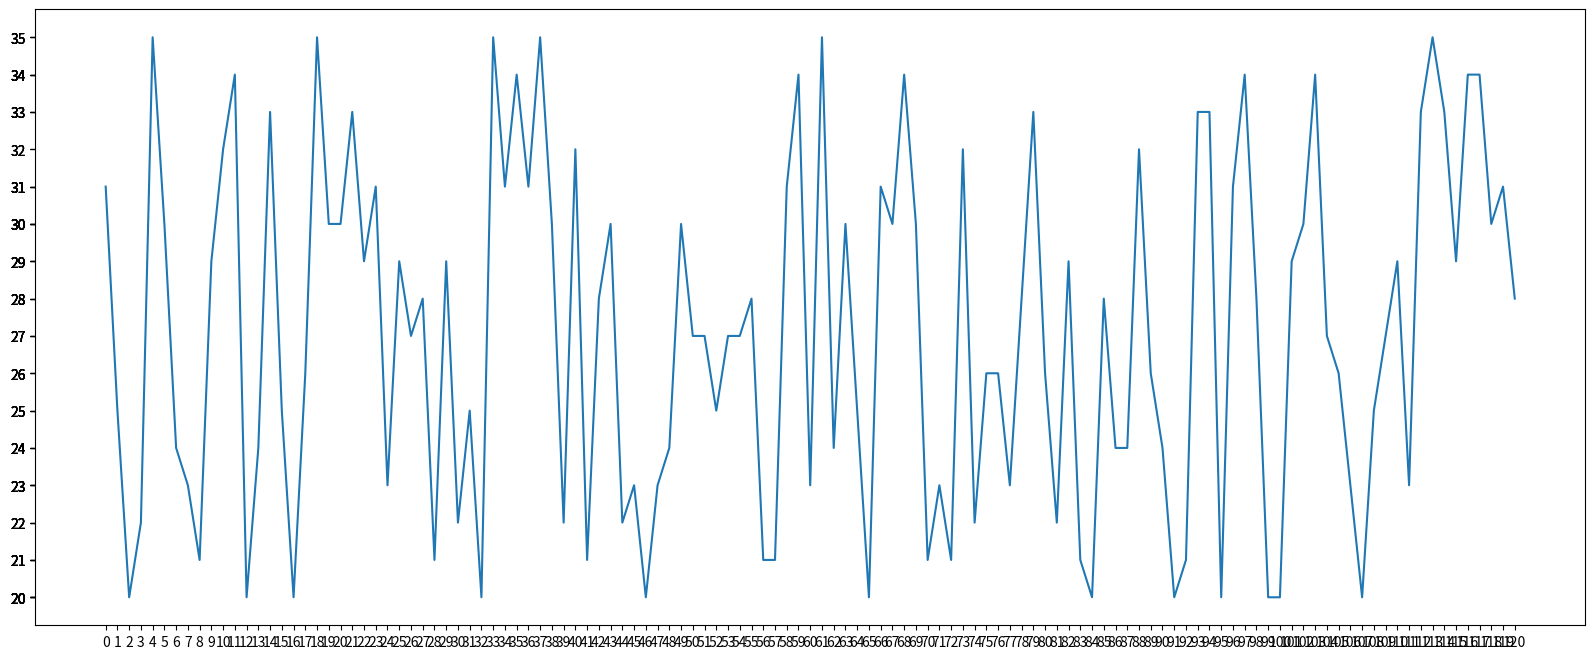

Write the Python code that produced this figure.
import random
from matplotlib import pyplot as plt

"""
matplotlib主要流程:
1.创建XY轴
2.设置最终图片大小(可省略)
3.绘图
4.设置刻度(可省略)
5.保存图片(可省略)
6.显示图片


matplotlib绘制120分钟内的气温,限制在20到35度之间
"""

# 1.创建XY轴
x = range(0,121)
y = [random.randint(20,35) for i in range(121)]

# 2.设置最终图片大小(可省略)
plt.figure(figsize=(20,8),dpi=80)

# 3.绘图
plt.plot(x,y)

# 4.设置刻度(可省略)
plt.xticks(x)
plt.yticks(y)

# 6.显示图片
plt.show()